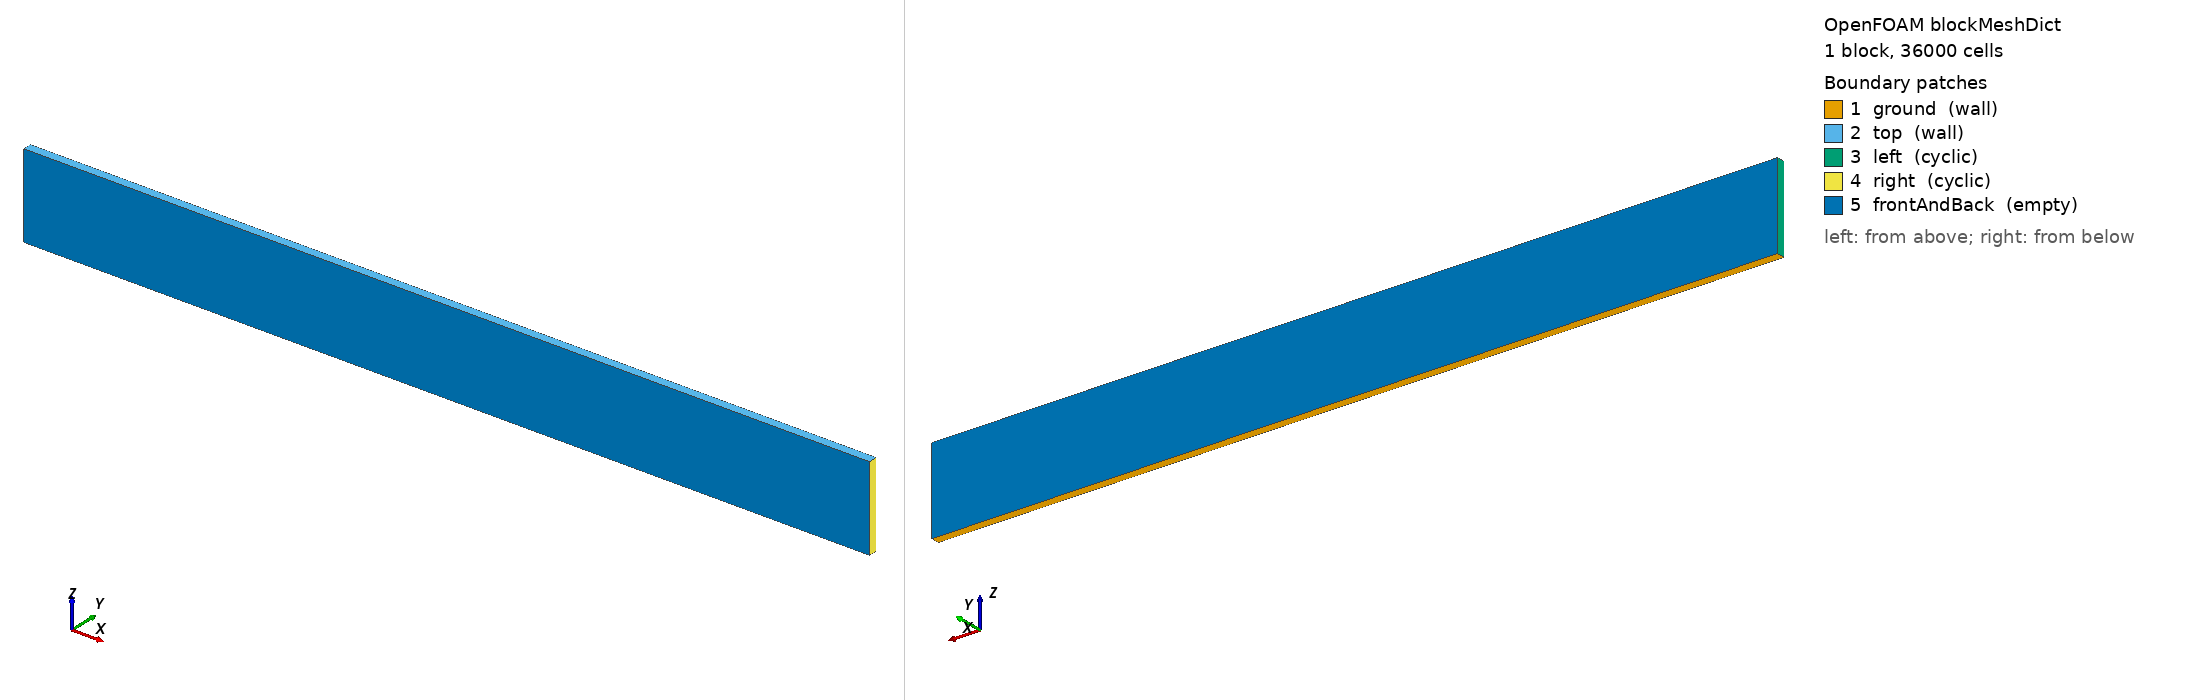

OpenFOAM case: the mesh blockMesh builds from blockMeshDict, 1 block(s), 36000 cells. Boundary patches (legend numbers): 1 ground (wall), 2 top (wall), 3 left (cyclic), 4 right (cyclic), 5 frontAndBack (empty). Left view from above one corner, right view from below the opposite corner. Boundary conditions: 0 field file(s) under 0/; 0 of 5 drawn patches have an entry in a shipped field file.

=== system/blockMeshDict ===
/*---------------------------------------------------------------------------*\
| =========                 |                                                 |
| \\      /  F ield         | OpenFOAM: The Open Source CFD Toolbox           |
|  \\    /   O peration     | Version:  1.4                                   |
|   \\  /    A nd           | Web:      http://www.openfoam.org               |
|    \\/     M anipulation  |                                                 |
\*---------------------------------------------------------------------------*/

FoamFile
{
    version         2.0;
    format          ascii;

    root            "";
    case            "";
    instance        "";
    local           "";

    class           dictionary;
    object          blockMeshDict;
}

// * * * * * * * * * * * * * * * * * * * * * * * * * * * * * * * * * * * * * //

convertToMeters 0.1;

vertices
(
    (  0 1  0)
    ( 100 1  0)
    ( 100 1 10)
    (  0 1 10)
    (  0 0  0)
    ( 100 0  0)
    ( 100 0 10)
    (  0 0 10)
);

blocks
(
    hex (0 1 2 3 4 5 6 7) (600 60 1) simpleGrading (1 1 1)
);

edges
(
);

boundary
(
    ground
    {
        type wall;
        faces
        (
            (1 5 4 0)
        );
    }
    top
    {
        type wall;
        faces
        (
            (3 7 6 2)
        );
    }
    left
    {
        type cyclic;
        neighbourPatch right;
        faces
        (
            (0 4 7 3)
        );
    }
    right
    {
        type cyclic;
        neighbourPatch left;
        faces
        (
            (2 6 5 1)
        );
    }
    frontAndBack
    {
        type empty;
        faces
        (
            (0 3 2 1)
            (4 5 6 7)
        );
    }
);

mergePatchPairs
(
);

// ************************************************************************* //


=== system/controlDict ===
/*---------------------------------------------------------------------------*\
| =========                 |                                                 |
| \\      /  F ield         | OpenFOAM: The Open Source CFD Toolbox           |
|  \\    /   O peration     | Version:  1.4                                   |
|   \\  /    A nd           | Web:      http://www.openfoam.org               |
|    \\/     M anipulation  |                                                 |
\*---------------------------------------------------------------------------*/

FoamFile
{
    version         2.0;
    format          ascii;

    root            "";
    case            "";
    instance        "";
    local           "";

    class           dictionary;
    object          controlDict;
}

// * * * * * * * * * * * * * * * * * * * * * * * * * * * * * * * * * * * * * //

application buoyantFoam;

startFrom       startTime;
//startFrom       latestTime;

startTime       0;

stopAt          endTime;

endTime         100;

deltaT          0.01;

writeControl    runTime;

writeInterval   0.1;

purgeWrite      0;

writeFormat     binary;

writePrecision  6;

writeCompression uncompressed;

timeFormat      general;

timePrecision   6;

runTimeModifiable no;

adjustTimeStep no;
maxCo          0.5;

libs            ("libExnerTheta.so" "libfiniteVolumeAtmos.so" "libfiniteVolumeAtmosFOAMtools.so");

// ************************************************************************* //
